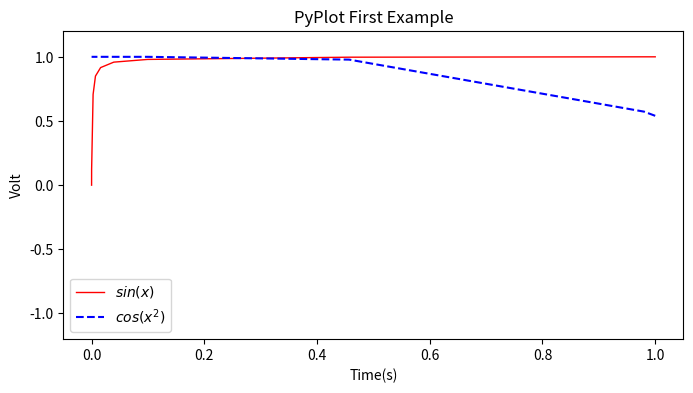

Source code (Python):
import numpy as np
import matplotlib.pyplot as plt

y = np.array([1.0, 1.0, 0.9971584699453552, 0.9797814207650273, 0.9585792349726776, 0.9161748633879782, 0.8499453551912568, 0.7071038251366121, 0.12327868852459016, 0.0, 0.0])
x = np.array([1.0, 0.9801648274898729, 0.4569423103785445, 0.09935046794245006, 0.03935605531498813, 0.016028774968571028, 0.00687945243749127, 0.002688923033943288, 6.98421567257997e-05, 0.0, 0.0])
z = np.cos(x**2)

plt.figure(figsize=(8,4))
plt.plot(x,y,label="$sin(x)$",color="red",linewidth=1)
plt.plot(x,z,"b--",label="$cos(x^2)$")
plt.xlabel("Time(s)")
plt.ylabel("Volt")
plt.title("PyPlot First Example")
plt.ylim(-1.2,1.2)
plt.legend()
plt.show()
